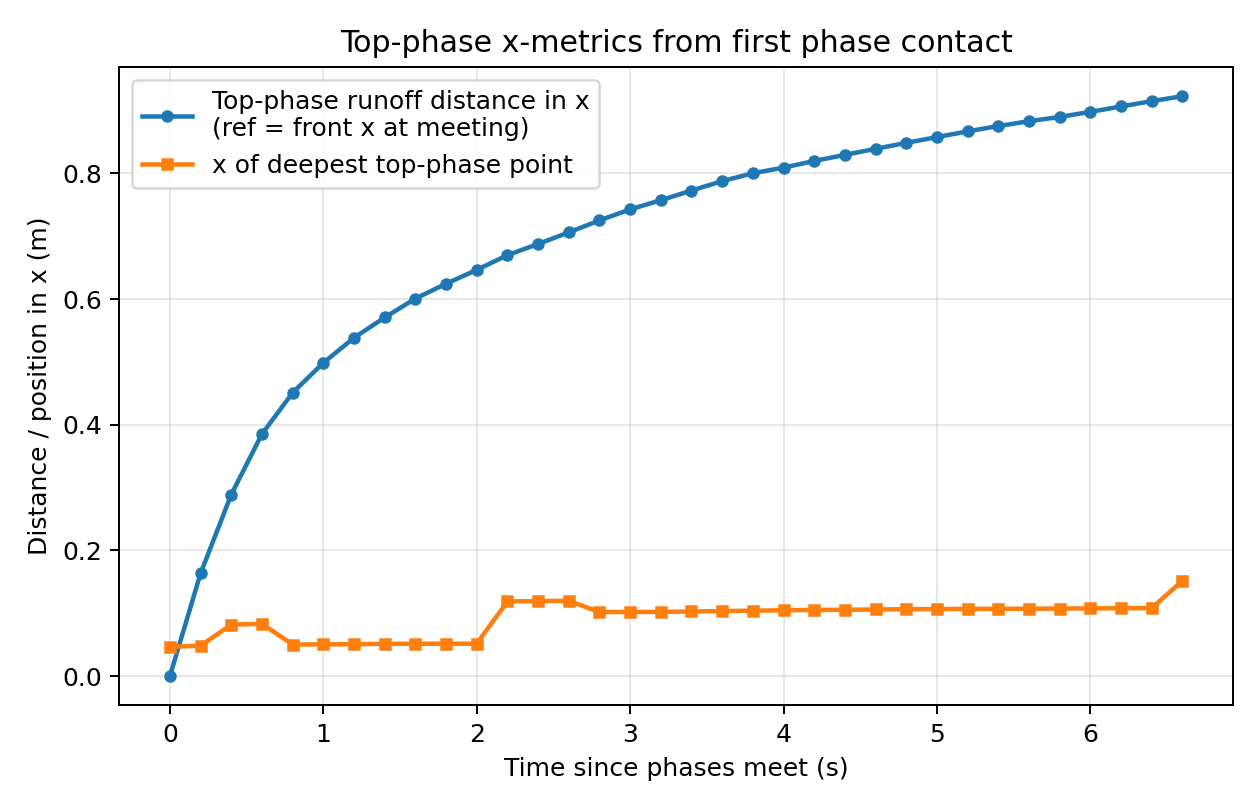

Values plotted in this chart, from the file beside it:
time_since_meeting_s, runoff_distance_x_from_meeting_m, deepest_point_x_m
0.0, 0.0, 0.04659
0.2, 0.1636, 0.04838
0.4, 0.289, 0.08196
0.6, 0.3852, 0.0832
0.8, 0.451, 0.05027
1, 0.4985, 0.05046
1.2, 0.5384, 0.05082
1.4, 0.5707, 0.05127
1.6, 0.6008, 0.05148
1.8, 0.6244, 0.05155
2.0, 0.6465, 0.0516
2.2, 0.67, 0.1188
2.4, 0.6877, 0.1194
2.6, 0.7062, 0.1199
2.8, 0.7253, 0.1019
3.0, 0.7427, 0.102
3.2, 0.7574, 0.1023
3.4, 0.7727, 0.1028
3.6, 0.7878, 0.1034
3.8, 0.8002, 0.1041
4.0, 0.8092, 0.1047
4.2, 0.8198, 0.1052
4.4, 0.8295, 0.1056
4.6, 0.8391, 0.106
4.8, 0.8486, 0.1065
5.0, 0.8578, 0.1067
5.2, 0.8669, 0.1069
5.4, 0.8754, 0.107
5.6, 0.883, 0.1072
5.8, 0.8899, 0.1075
6.0, 0.898, 0.1077
6.2, 0.9065, 0.108
6.4, 0.915, 0.1082
6.6, 0.9229, 0.1517
